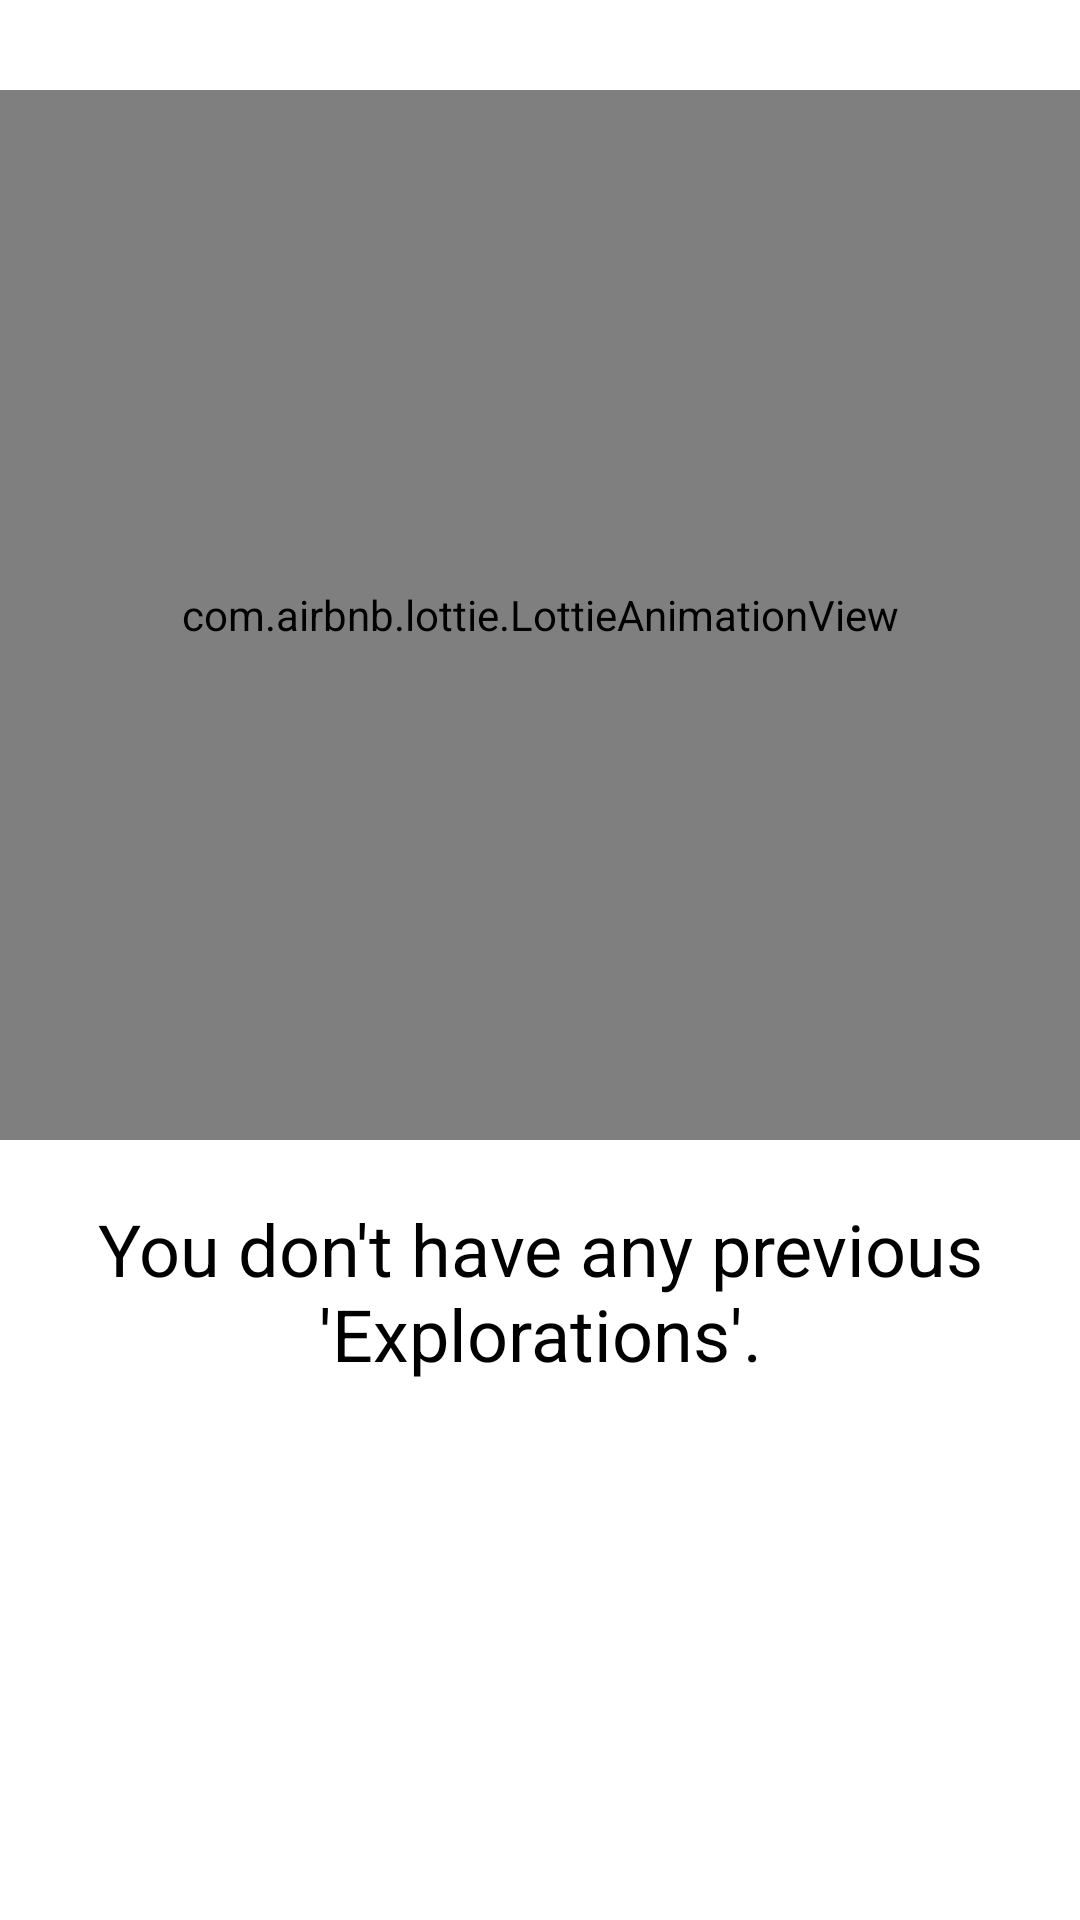

Android layout source for this screen:
<!-- AndroidManifest.xml: application theme AppTheme -->
<!-- res/layout/learn_track.xml -->
<?xml version="1.0" encoding="utf-8"?>
<LinearLayout xmlns:android="http://schemas.android.com/apk/res/android"
    xmlns:app="http://schemas.android.com/apk/res-auto"
    xmlns:tools="http://schemas.android.com/tools"
    android:layout_width="match_parent"
    android:layout_height="match_parent"
    android:background="@color/white"
    android:orientation="vertical"
    tools:context=".Fragments.LearnTrack">

    <com.airbnb.lottie.LottieAnimationView
        android:id="@+id/animation_view"
        android:layout_width="match_parent"
        android:layout_height="350dp"
        android:layout_marginTop="30dp"
        app:lottie_autoPlay="true"
        app:lottie_loop="true"
        app:lottie_rawRes="@raw/person"
        app:lottie_speed="1" />

    <TextView
        android:layout_width="match_parent"
        android:layout_height="wrap_content"
        android:layout_gravity="center"
        android:layout_margin="20dp"
        android:gravity="center"
        android:text="You don't have any previous 'Explorations'."
        android:textColor="?attr/textPrimary"
        android:textSize="24sp" />


</LinearLayout>
<!-- resources referenced by this layout -->
<resources>
  <color name="white">#FFF</color>
  <style name="AppTheme" parent="Theme.AppCompat.Light.NoActionBar">
  
          <item name="primaryColor">@color/colorPrimaryDark</item>
          <item name="primaryColorDark">@color/colorPrimary</item>
          <item name="accentColor">@color/lightThemeBlue</item>
  
          <item name="backgroundColor">#F5F5F5</item>
          <item name="backgroundColorDark">@color/lightThemeBlue</item>
          <item name="toolbarColor">#2999f2</item>
  
          <item name="textPrimary">@color/black</item>
          <item name="textSecondary">#D0D0D0</item>
          <item name="textTertiary">#383838</item>
  
          <item name="hintColor">#9A9A9A</item>
  
          <item name="colorControlNormal">#CDCDCD</item>
          <item name="colorControlActivated">#2999f2</item>
  
          <item name="statusBarColorD">@color/lightThemeBlue</item>
          <item name="statusBarColorL">@color/orange</item>
  
          <item name="android:statusBarColor">@color/backgroundDark</item>
          <item name="dialogBG">?attr/backgroundColorDark</item>
  
          <item name="accentDialog">@color/yellow_pastel</item>
          <item name="accentDialogGreen">@color/yellow_pastel</item>
  
          <item name="division">#CCC</item>
  
      </style>
  <color name="colorPrimaryDark">#000</color>
  <color name="colorPrimary">#FFF</color>
  <color name="lightThemeBlue">#063254</color>
  <color name="black">#000</color>
  <color name="orange">#063254</color>
  <color name="backgroundDark">#1d2026</color>
  <color name="yellow_pastel">#FFA726</color>
</resources>
